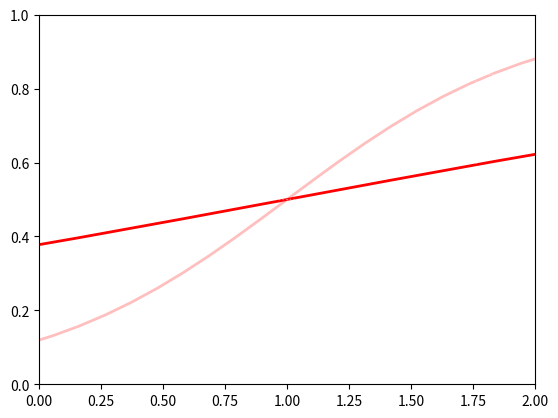

Source code (Python):
# %%
from scipy import stats
import numpy as np
import matplotlib.pyplot as plt

# %maptlotlib inline
# TODO add possibility to shade area under the curve
# %%
def plot_distribution(*args, dist_type="logistic", comulative=False, xlim=[0, 10], ylim=[0, 1], 
                    color="r", alpha=1, title=None, ax=None, **kwargs):
    # Get the distribution
    if dist_type == "logistic":
        dist = stats.logistic(*args, **kwargs)
    elif dist_type == "gamma":
        dist = stats.gamma(*args, **kwargs)
    elif dist_type == "beta":
        dist = stats.beta(*args, **kwargs)
    else:
        raise NotImplementedError

    # Get the probability density function or comulative density function
    if comulative: func = dist.cdf
    else: func = dist.pdf

    # Plot
    if ax is None: f, ax = plt.subplots()
    x = np.linspace(dist.ppf(0.0001), dist.ppf(0.99999), 100)
    ax.plot(x, func(x), color=color, lw=2, alpha=alpha)

    ax.set(title=title, xlim=xlim, ylim=ylim)

    return ax

# %%
if __name__ == "__main__":
    # Plot some curves
    ax = plot_distribution(dist_type="logistic", comulative=True, loc=1, scale=.5, xlim=[0, 2], alpha=.25)
    ax = plot_distribution(dist_type="logistic", comulative=True, loc=1, scale=2, xlim=[0, 2], alpha=1, ax=ax)

    ax.axvline(1.76, ls=":", color="w", alpha=.4, lw=1)
    ax.axhline(0.84, ls=":", color="w", alpha=.4, lw=1)

    ax.axvline(1, ls=":", color="w", alpha=.4, lw=1)
    ax.axhline(0.5, ls=":", color="w", alpha=.4, lw=1)

    #%%
